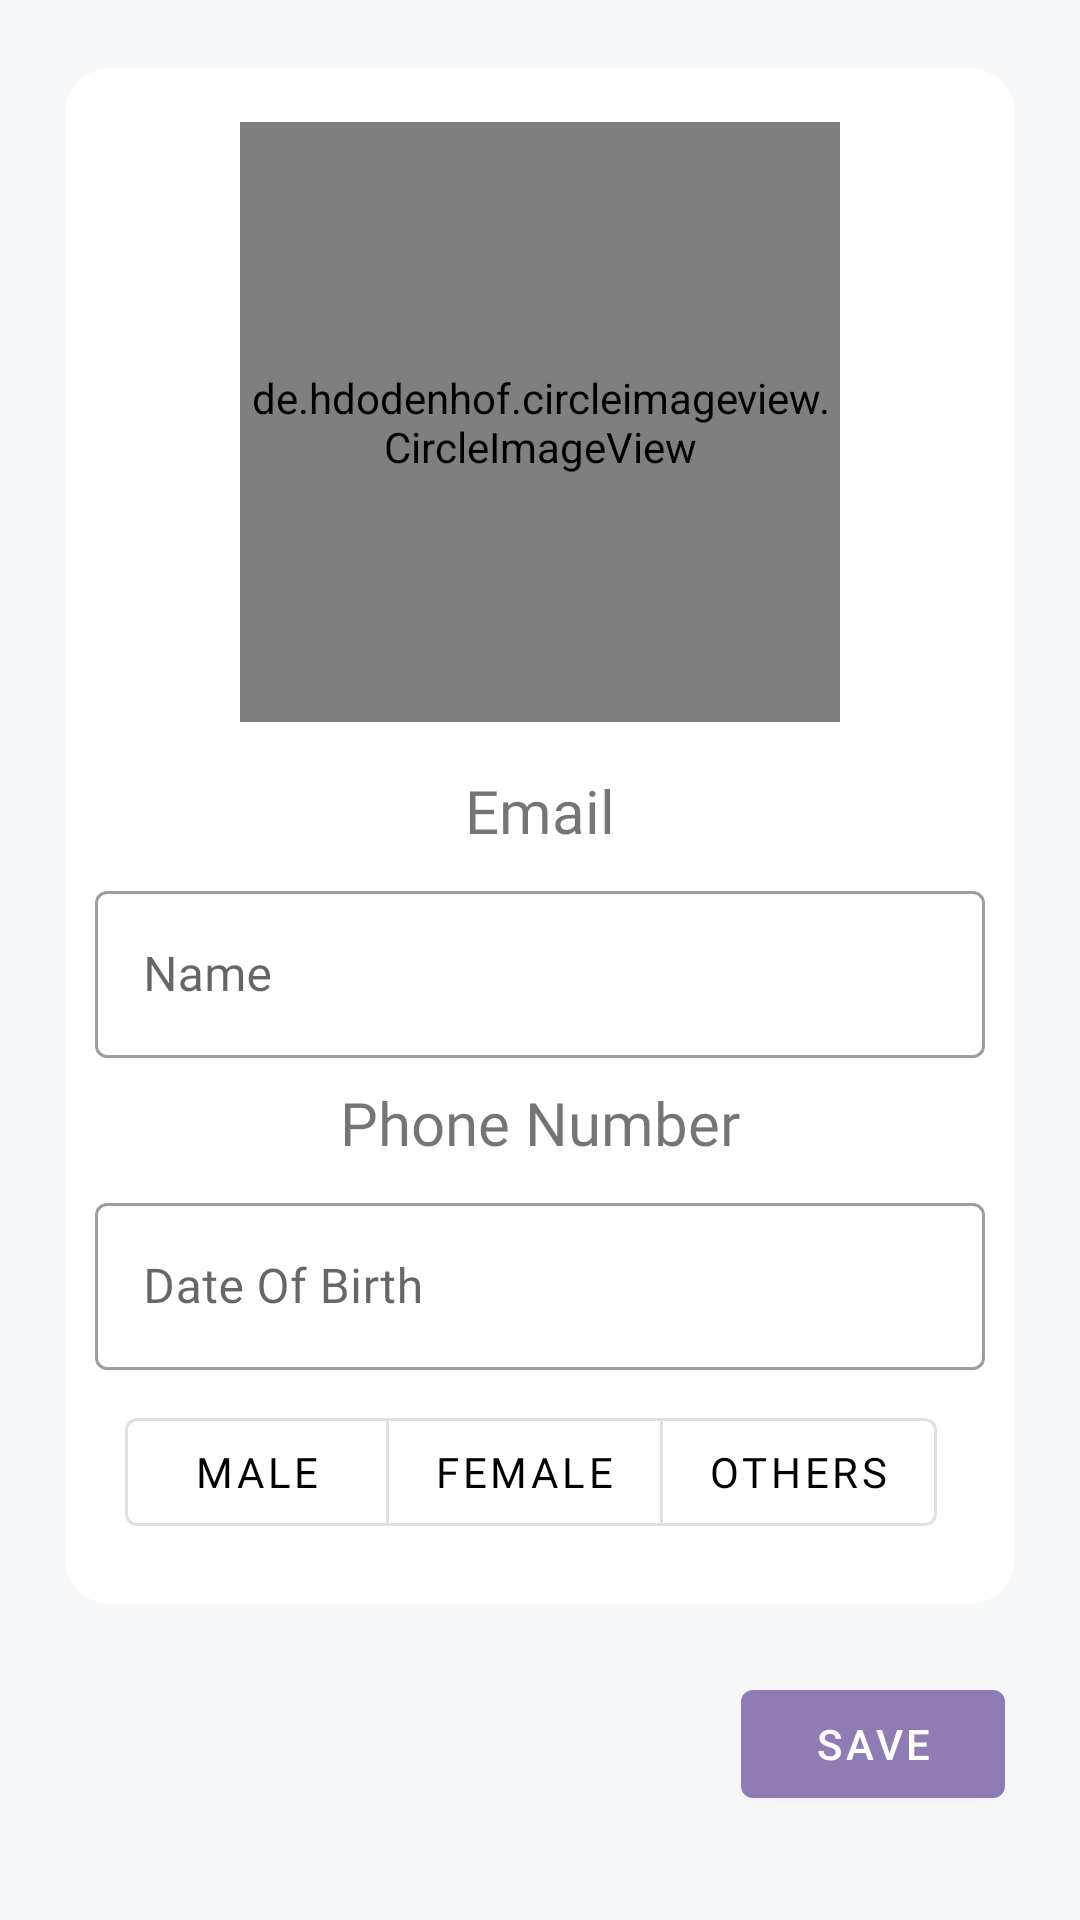

Write the Android layout XML for this screen, with the resource values it uses.
<!-- AndroidManifest.xml: application theme AppTheme -->
<!-- res/layout/activity_patient_profile.xml -->
<?xml version="1.0" encoding="utf-8"?>
<RelativeLayout android:layout_width="match_parent"
    android:layout_height="match_parent"
    xmlns:app="http://schemas.android.com/apk/res-auto"
    android:background="#F6F7F9"
    xmlns:android="http://schemas.android.com/apk/res/android">
    <androidx.cardview.widget.CardView
        android:layout_height="wrap_content"
        android:layout_width="match_parent"
        app:cardCornerRadius="15dp"
        android:layout_margin="15dp"
        android:id="@+id/profileCard"
        app:cardUseCompatPadding="true"
        app:contentPadding="10dp"
        android:padding="10dp">
        <RelativeLayout
            android:layout_width="match_parent"
            android:layout_height="match_parent">
            <de.hdodenhof.circleimageview.CircleImageView
                android:layout_width="200dp"
                android:layout_height="200dp"
                android:id="@+id/profilePicture"
                android:src="@drawable/ic_happy_1659483_1410005"
                android:layout_margin="8dp"
                android:layout_centerHorizontal="true"/>
            <TextView
                android:layout_width="match_parent"
                android:layout_marginTop="8dp"
                android:text="Email"
                android:layout_centerHorizontal="true"
                android:gravity="center"
                android:textSize="20sp"
                android:fontFamily="@font/overpass_semibold"
                android:id="@+id/EmailPatient"
                android:layout_below="@id/profilePicture"
                android:layout_height="wrap_content"/>
            <com.google.android.material.textfield.TextInputLayout
                android:id="@+id/NameLayout"
                style="@style/Widget.MaterialComponents.TextInputLayout.OutlinedBox"
                android:layout_width="match_parent"
                android:layout_height="wrap_content"
                android:layout_below="@+id/EmailPatient"
                android:layout_marginTop="8dp">
                <com.google.android.material.textfield.TextInputEditText
                    android:id="@+id/namePatient"
                    android:layout_width="match_parent"
                    android:layout_height="match_parent"
                    android:fontFamily="@font/overpass_semibold"
                    android:hint="Name"
                    android:inputType="text"/>
            </com.google.android.material.textfield.TextInputLayout>
            <TextView
                android:layout_width="match_parent"
                android:layout_marginTop="8dp"
                android:text="Phone Number"
                android:layout_centerHorizontal="true"
                android:gravity="center"
                android:textSize="20sp"
                android:fontFamily="@font/overpass_semibold"
                android:id="@+id/phoneNumberPatient"
                android:layout_below="@id/NameLayout"
                android:layout_height="wrap_content"/>
            <com.google.android.material.textfield.TextInputLayout
                android:id="@+id/DOBPatientLayout"
                style="@style/Widget.MaterialComponents.TextInputLayout.OutlinedBox"
                android:layout_width="match_parent"
                android:layout_height="wrap_content"
                android:layout_below="@+id/phoneNumberPatient"
                android:layout_marginTop="8dp">
                <com.google.android.material.textfield.TextInputEditText
                    android:id="@+id/DobPatient"
                    android:layout_width="match_parent"
                    android:layout_height="match_parent"
                    android:fontFamily="@font/overpass_semibold"
                    android:hint="Date Of Birth"
                    android:inputType="text"/>
            </com.google.android.material.textfield.TextInputLayout>
            <com.google.android.material.button.MaterialButtonToggleGroup
                android:layout_width="wrap_content"
                android:layout_marginStart="10dp"
                android:layout_marginTop="10dp"
                android:layout_marginBottom="10dp"
                android:id="@+id/genderPatientProfile"
                android:layout_below="@+id/DOBPatientLayout"
                app:singleSelection="true"
                android:layout_height="wrap_content">
                <com.google.android.material.button.MaterialButton
                    android:layout_width="wrap_content"
                    android:text="@string/male"
                    android:textColor="#000"
                    android:fontFamily="@font/titillium_web_semibold"
                    android:id="@+id/PatientGenderMaleProfile"
                    style="@style/Widget.MaterialComponents.Button.OutlinedButton"
                    android:layout_height="wrap_content"/>
                <com.google.android.material.button.MaterialButton
                    android:layout_width="wrap_content"
                    android:text="@string/female"
                    android:textColor="#000"
                    android:fontFamily="@font/titillium_web_semibold"
                    android:id="@+id/PatientGenderFeMaleProfile"
                    style="@style/Widget.MaterialComponents.Button.OutlinedButton"
                    android:layout_height="wrap_content"/>
                <com.google.android.material.button.MaterialButton
                    android:layout_width="wrap_content"
                    android:text="@string/others"
                    android:textColor="#000"
                    android:fontFamily="@font/titillium_web_semibold"
                    android:id="@+id/PatientGenderOthersProfile"
                    style="@style/Widget.MaterialComponents.Button.OutlinedButton"
                    android:layout_height="wrap_content"/>
            </com.google.android.material.button.MaterialButtonToggleGroup>

        </RelativeLayout>
    </androidx.cardview.widget.CardView>
    <com.google.android.material.button.MaterialButton
        android:layout_width="wrap_content"
        android:layout_height="wrap_content"
        android:layout_below="@id/profileCard"
        android:layout_alignParentEnd="true"
        android:layout_marginEnd="25dp"
        android:text="save"
        android:id="@+id/saveProfile"
        />

</RelativeLayout>
<!-- resources referenced by this layout -->
<resources>
  <!-- drawable ic_happy_1659483_1410005: vector/xml drawable (drawable, 2727 chars, omitted) -->
  <string name="female">Female</string>
  <string name="male">Male</string>
  <string name="others">others</string>
  <style name="AppTheme" parent="Theme.MaterialComponents.Light.NoActionBar">
          
          <item name="colorPrimary">@color/colorPrimary</item>
          <item name="colorPrimaryDark">@color/colorPrimaryDark</item>
          <item name="colorAccent">@color/colorAccent</item>
      </style>
  <color name="colorPrimary">#8f7cb5</color>
  <color name="colorPrimaryDark">#39295a</color>
  <color name="colorAccent">#D81B60</color>
</resources>
